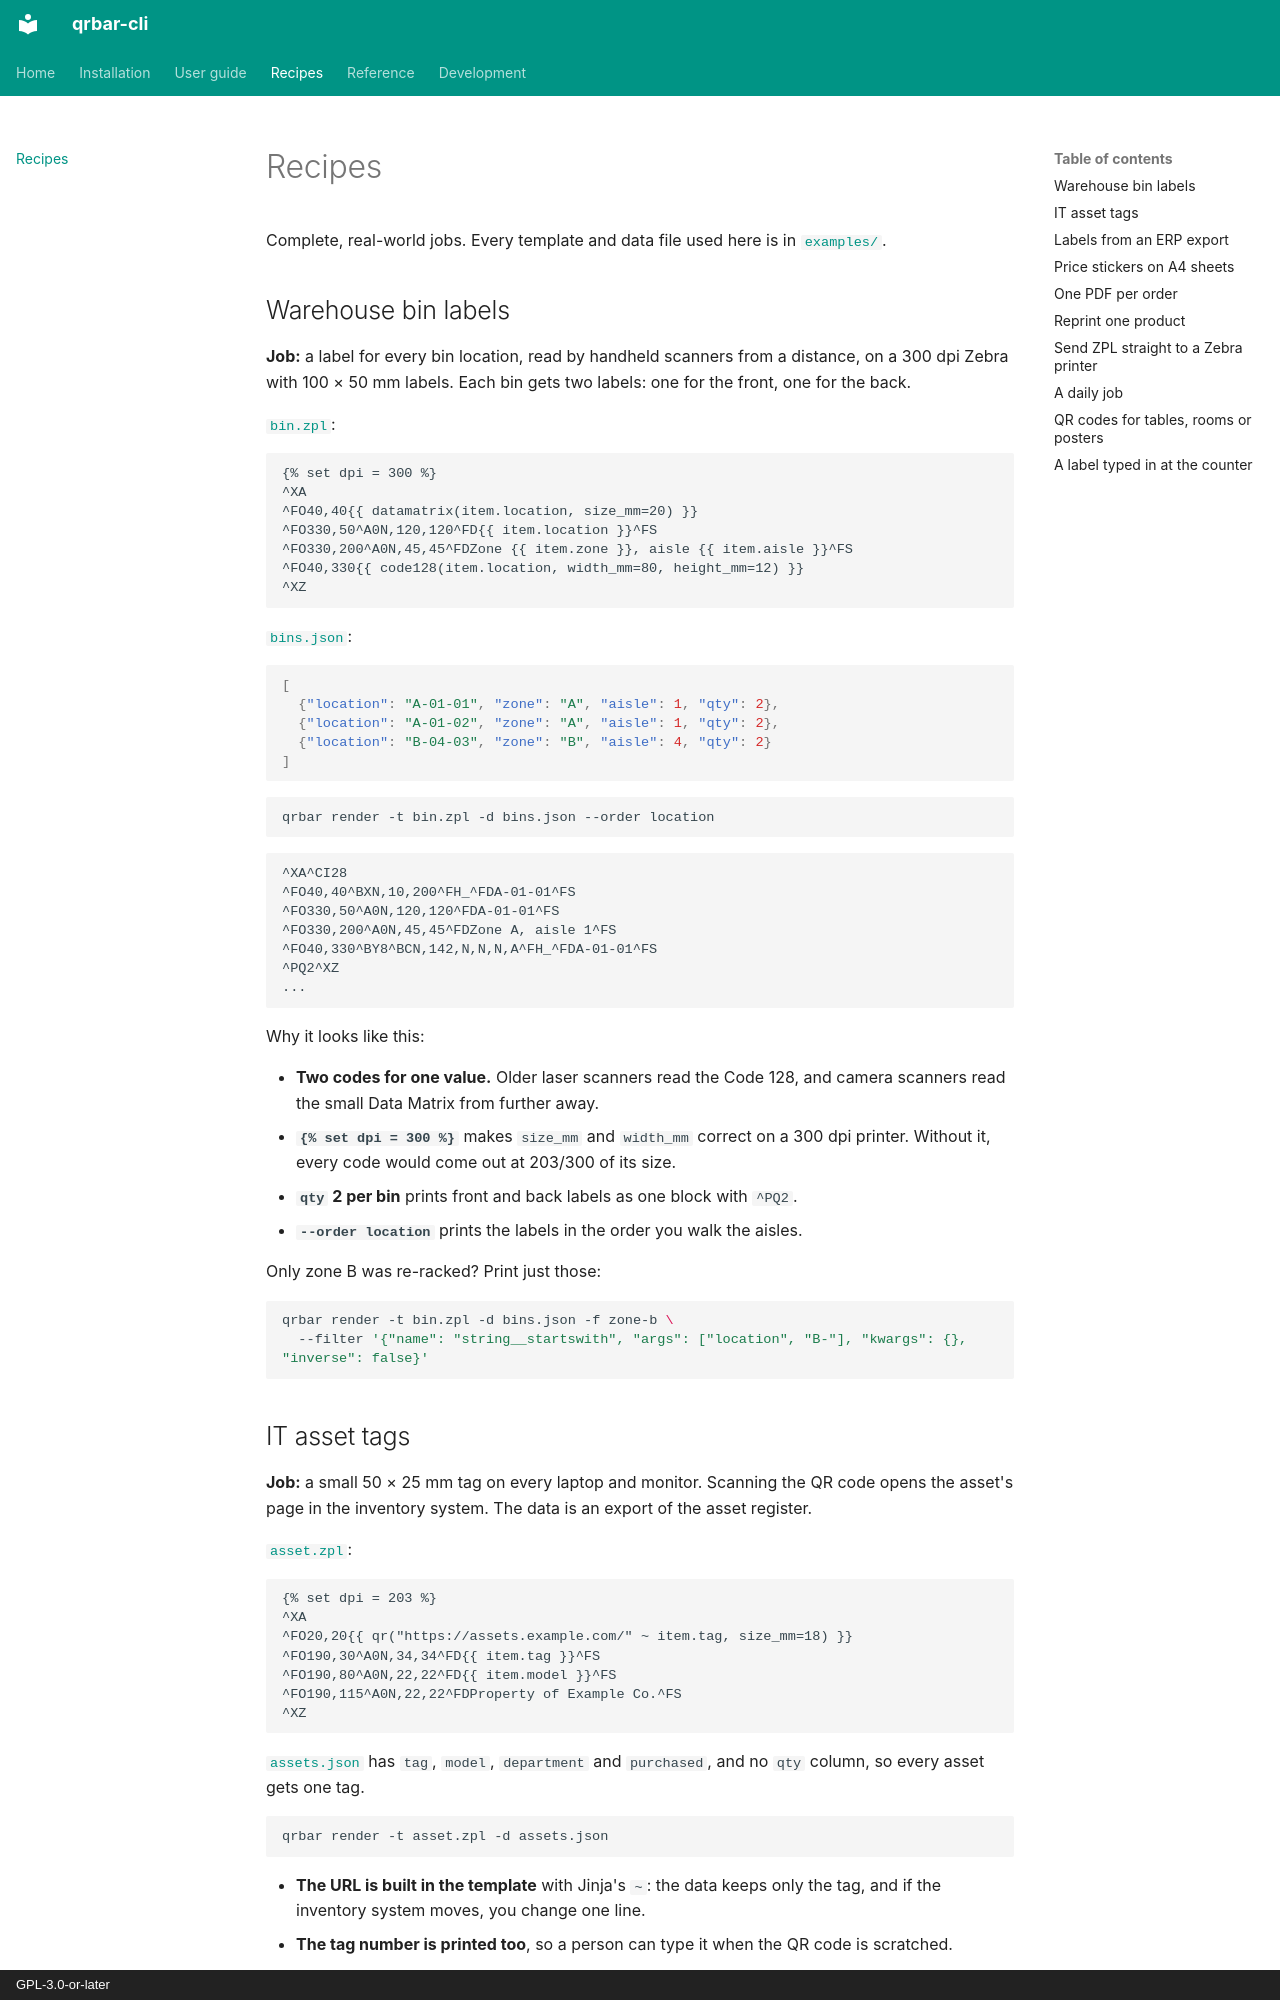

repository: aaltatan/qrbar-cli · page: recipes/index.html · generator: mkdocs · copyright: GPL-3.0-or-later

# Recipes

Complete, real-world jobs. Every template and data file used here is in
[`examples/`](https://github.com/aaltatan/qrbar-cli/tree/main/examples).

## Warehouse bin labels

**Job:** a label for every bin location, read by handheld scanners from a distance,
on a 300 dpi Zebra with 100 × 50 mm labels. Each bin gets two labels: one for the
front, one for the back.

[`bin.zpl`](https://github.com/aaltatan/qrbar-cli/blob/main/examples/bin.zpl):

```text
{% set dpi = 300 %}
^XA
^FO40,40{{ datamatrix(item.location, size_mm=20) }}
^FO330,50^A0N,120,120^FD{{ item.location }}^FS
^FO330,200^A0N,45,45^FDZone {{ item.zone }}, aisle {{ item.aisle }}^FS
^FO40,330{{ code128(item.location, width_mm=80, height_mm=12) }}
^XZ
```

[`bins.json`](https://github.com/aaltatan/qrbar-cli/blob/main/examples/bins.json):

```json
[
  {"location": "A-01-01", "zone": "A", "aisle": 1, "qty": 2},
  {"location": "A-01-02", "zone": "A", "aisle": 1, "qty": 2},
  {"location": "B-04-03", "zone": "B", "aisle": 4, "qty": 2}
]
```

```bash
qrbar render -t bin.zpl -d bins.json --order location
```

```text
^XA^CI28
^FO40,40^BXN,10,200^FH_^FDA-01-01^FS
^FO330,50^A0N,120,120^FDA-01-01^FS
^FO330,200^A0N,45,45^FDZone A, aisle 1^FS
^FO40,330^BY8^BCN,142,N,N,N,A^FH_^FDA-01-01^FS
^PQ2^XZ
...
```

Why it looks like this:

- **Two codes for one value.** Older laser scanners read the Code 128, and camera
  scanners read the small Data Matrix from further away.
- **`{% set dpi = 300 %}`** makes `size_mm` and `width_mm` correct on a 300 dpi
  printer. Without it, every code would come out at 203/300 of its size.
- **`qty` 2 per bin** prints front and back labels as one block with `^PQ2`.
- **`--order location`** prints the labels in the order you walk the aisles.

Only zone B was re-racked? Print just those:

```bash
qrbar render -t bin.zpl -d bins.json -f zone-b \
  --filter '{"name": "string__startswith", "args": ["location", "B-"], "kwargs": {}, "inverse": false}'
```
